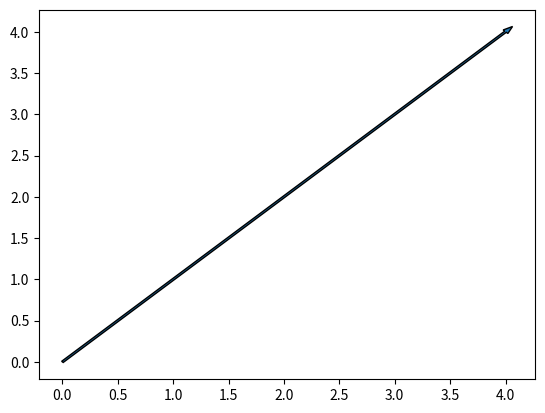
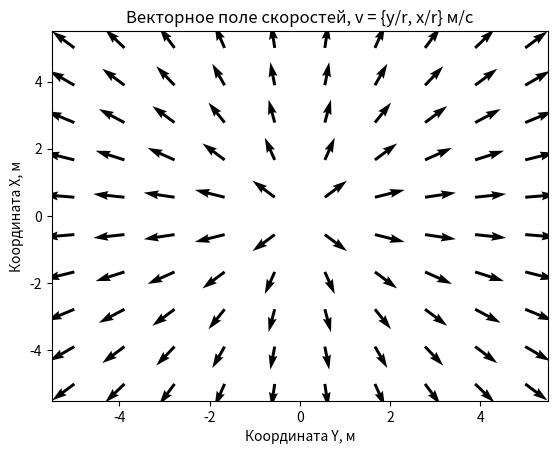

Here is the Python script that generated these plots, in order:
import numpy as np
import matplotlib.pyplot as plt

plt.arrow(0, 0, 4, 4, width=0.02)
plt.savefig("vector.png")
plt.close()

x, y = np.meshgrid(np.linspace(-5, 5, 10), np.linspace(-5, 5, 10))


u = x / np.sqrt(x**2 + y**2)
v = y / np.sqrt(x**2 + y**2)
plt.quiver(x, y, u, v, angles='xy', scale_units='xy')
plt.title('Векторное поле скоростей, v = {y/r, x/r} м/с')
plt.ylabel('Координата Х, м')
plt.xlabel('Координата Y, м')
plt.savefig("vector_field_2.png")
